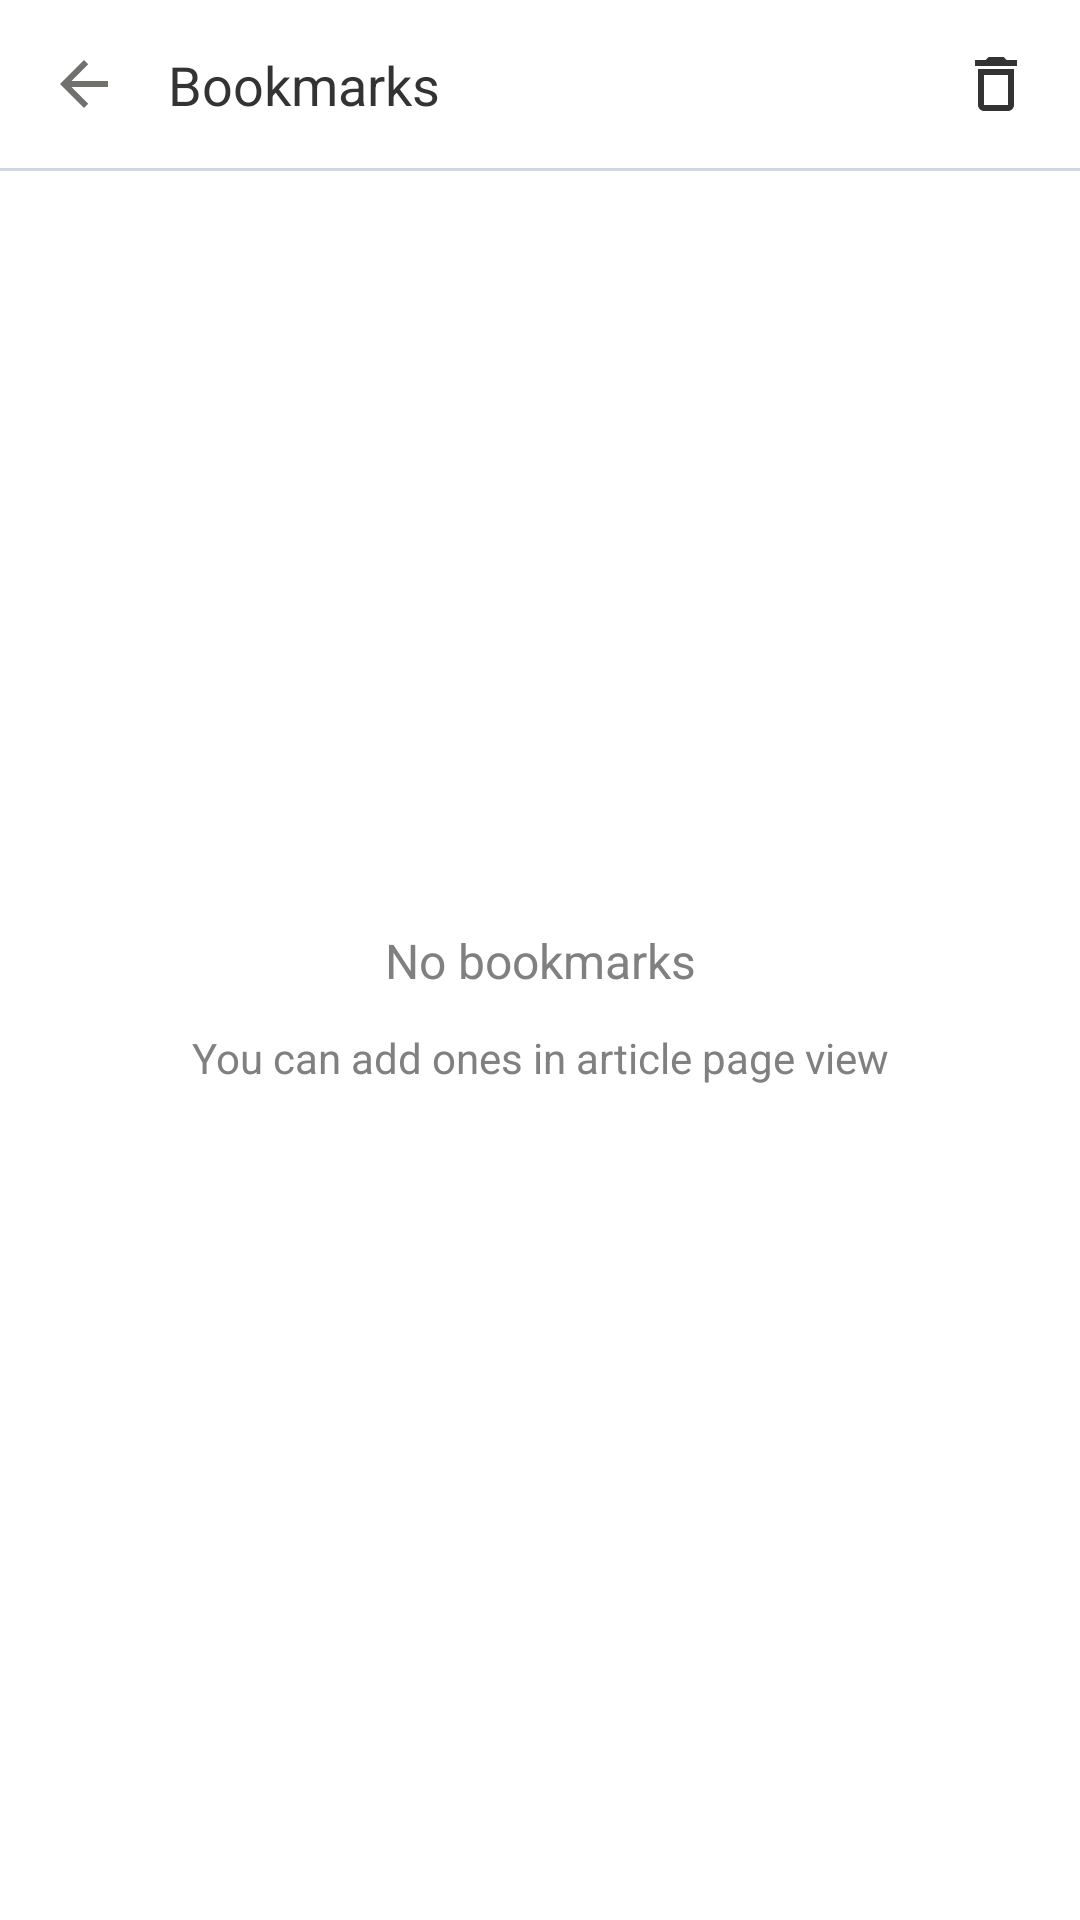

Write the Android layout XML for this screen, with the resource values it uses.
<!-- AndroidManifest.xml: application theme Theme.CNIL_assistant -->
<!-- res/layout/bookmarks_fragment.xml -->
<?xml version="1.0" encoding="utf-8"?>
<androidx.constraintlayout.widget.ConstraintLayout
    xmlns:android="http://schemas.android.com/apk/res/android"
    xmlns:app="http://schemas.android.com/apk/res-auto"
    xmlns:tools="http://schemas.android.com/tools"
    android:layout_width="match_parent"
    android:layout_height="match_parent"
    android:background="@color/answer_background"
    tools:context=".ui.BookmarksFragment"
    tools:ignore="Overdraw">

    <ImageView
        android:id="@+id/back_image_view"
        android:layout_width="wrap_content"
        android:layout_height="wrap_content"
        android:padding="@dimen/conversation_view_margin_20"
        android:src="@drawable/ic_back_button"
        app:layout_constraintTop_toTopOf="parent"
        app:layout_constraintStart_toStartOf="parent"
        tools:ignore="ContentDescription" />

    <TextView
        android:id="@+id/bookmarks_header_text_view"
        android:layout_width="wrap_content"
        android:layout_height="wrap_content"
        android:text="@string/bookmarks_header"
        android:textSize="@dimen/text_size_18"
        android:textColor="@color/main_text"
        app:layout_constraintTop_toTopOf="parent"
        app:layout_constraintBottom_toTopOf="@id/header_divider_view"
        app:layout_constraintStart_toEndOf="@id/back_image_view" />

    <ImageButton
        android:id="@+id/bookmarks_delete_image_view"
        android:layout_width="@dimen/control_view_button_height"
        android:layout_height="@dimen/control_view_button_height"
        android:layout_centerVertical="true"
        android:background="?attr/selectableItemBackgroundBorderless"
        android:scaleType="center"
        android:src="@drawable/ic_bookmarks_delete"
        tools:ignore="ContentDescription"
        app:layout_constraintTop_toTopOf="parent"
        app:layout_constraintBottom_toTopOf="@id/header_divider_view"
        app:layout_constraintEnd_toEndOf="parent" />

    <View
        android:id="@+id/header_divider_view"
        android:layout_width="match_parent"
        android:layout_height="@dimen/divider_view_height"
        android:background="@color/divider_background"
        app:layout_constraintTop_toBottomOf="@id/back_image_view" />

    <TextView
        android:id="@+id/bookmarks_no_bookmarks_header_text_view"
        android:layout_width="wrap_content"
        android:layout_height="wrap_content"
        android:layout_marginVertical="@dimen/conversation_view_margin_12"
        android:paddingHorizontal="@dimen/conversation_view_margin_12"
        android:textColor="@color/additional_text"
        android:textSize="@dimen/text_size_16"
        android:text="@string/bookmarks_no_bookmarks"
        app:layout_constraintTop_toTopOf="parent"
        app:layout_constraintBottom_toBottomOf="parent"
        app:layout_constraintStart_toStartOf="parent"
        app:layout_constraintEnd_toEndOf="parent" />

    <TextView
        android:id="@+id/bookmarks_no_bookmarks_text_view"
        android:layout_width="wrap_content"
        android:layout_height="wrap_content"
        android:layout_marginVertical="@dimen/conversation_view_margin_12"
        android:paddingHorizontal="@dimen/conversation_view_margin_12"
        android:textSize="@dimen/text_size_14"
        android:textColor="@color/additional_text"
        android:text="@string/bookmarks_no_bookmarks_text"
        app:layout_constraintTop_toBottomOf="@+id/bookmarks_no_bookmarks_header_text_view"
        app:layout_constraintStart_toStartOf="parent"
        app:layout_constraintEnd_toEndOf="parent" />

    <androidx.recyclerview.widget.RecyclerView
        android:id="@+id/bookmarks_recycler_view"
        android:layout_width="match_parent"
        android:layout_height="0dp"
        app:layout_constraintTop_toBottomOf="@+id/header_divider_view"
        app:layout_constraintBottom_toBottomOf="parent" />

</androidx.constraintlayout.widget.ConstraintLayout>
<!-- resources referenced by this layout -->
<resources>
  <color name="additional_text">#808080</color>
  <color name="answer_background">#FFFFFF</color>
  <color name="divider_background">#CDD8E4</color>
  <color name="main_text">#333333</color>
  <dimen name="control_view_button_height">56dp</dimen>
  <dimen name="conversation_view_margin_12">12dp</dimen>
  <dimen name="conversation_view_margin_20">20dp</dimen>
  <dimen name="divider_view_height">1dp</dimen>
  <dimen name="text_size_14">14sp</dimen>
  <dimen name="text_size_16">16sp</dimen>
  <dimen name="text_size_18">18sp</dimen>
  <!-- drawable ic_back_button (drawable) -->
  <vector xmlns:android="http://schemas.android.com/apk/res/android"
      android:width="16dp"
      android:height="16dp"
      android:viewportWidth="16"
      android:viewportHeight="16">
      <path
          android:pathData="M16 7H3.83L9.42 1.41L8 0L0 8L8 16L9.41 14.59L3.83 9H16V7Z"
          android:fillColor="@color/ic_back_button_tint_color"/>
  </vector>
  <!-- drawable ic_bookmarks_delete (drawable) -->
  <vector xmlns:android="http://schemas.android.com/apk/res/android"
      android:width="14dp"
      android:height="18dp"
      android:viewportWidth="14"
      android:viewportHeight="18">
      <path
          android:pathData="M1 16C1 17.1 1.9 18 3 18H11C12.1 18 13 17.1 13 16V4H1V16ZM3 6H11V16H3V6ZM10.5 1L9.5 0H4.5L3.5 1H0V3H14V1H10.5Z"
          android:fillColor="@color/icons_tint_color"/>
  </vector>
  <string name="bookmarks_header">Bookmarks</string>
  <string name="bookmarks_no_bookmarks">No bookmarks</string>
  <string name="bookmarks_no_bookmarks_text">You can add ones in article page view</string>
  <style name="Theme.CNIL_assistant" parent="Theme.MaterialComponents.DayNight">
          <item name="windowActionBar">false</item>
          <item name="windowNoTitle">true</item>
  
          
          <item name="colorPrimary">@color/primary_blue</item>
          <item name="colorPrimaryVariant">@color/primary_blue</item>
          <item name="colorOnPrimary">@android:color/white</item>
  
          <item name="alertDialogTheme">@style/AlertDialogStyleTheme</item>
      </style>
  <color name="ic_back_button_tint_color">#71716E</color>
  <color name="icons_tint_color">#333333</color>
  <color name="primary_blue">#004B9C</color>
  <style name="AlertDialogStyleTheme" parent="ThemeOverlay.MaterialComponents.Dialog.Alert">
          <item name="buttonBarNegativeButtonStyle">@style/NegativeButtonMStyle</item>
          <item name="buttonBarPositiveButtonStyle">@style/PositiveButtonMStyle</item>
      </style>
  <style name="NegativeButtonMStyle" parent="Widget.MaterialComponents.Button.TextButton.Dialog">
          <item name="android:textColor">@color/primary_blue</item>
      </style>
  <style name="PositiveButtonMStyle" parent="Widget.MaterialComponents.Button.TextButton.Dialog">
          <item name="android:textColor">@color/primary_blue</item>
      </style>
</resources>
